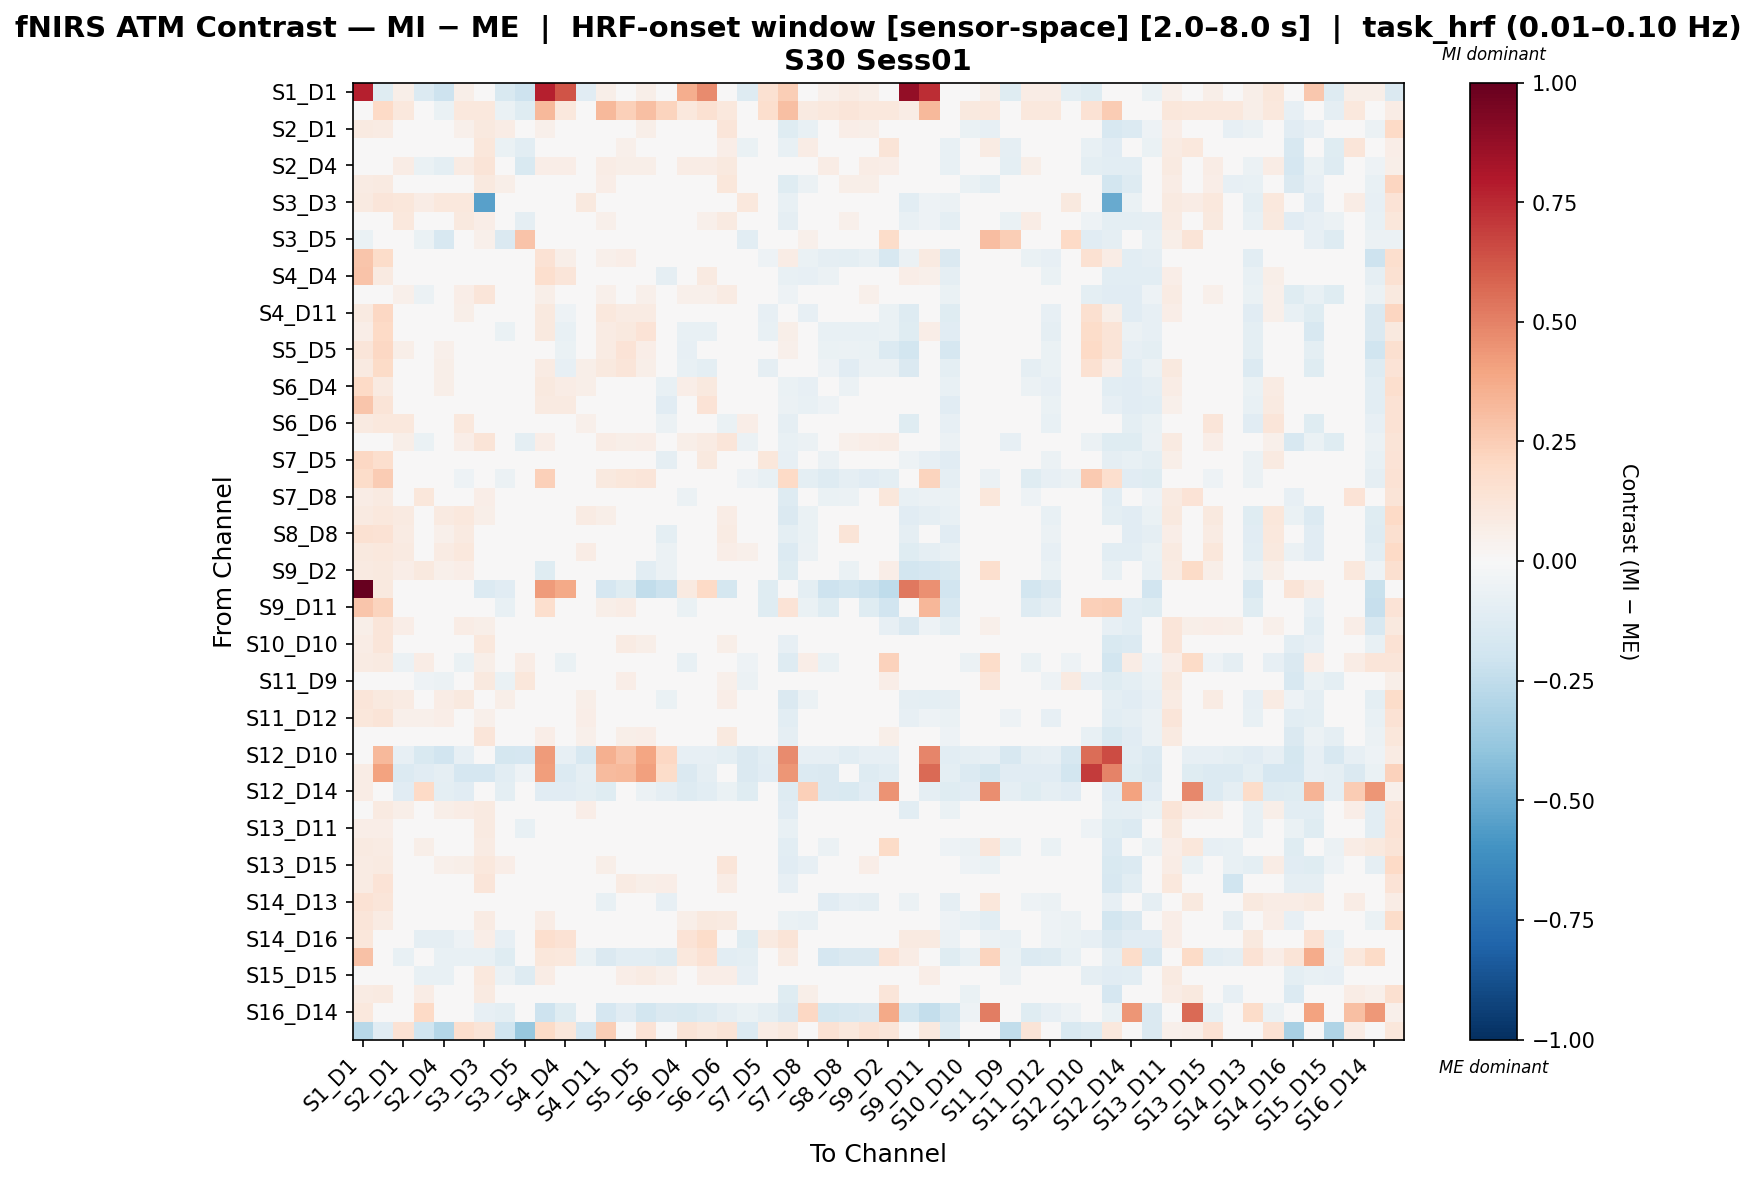

The file beside this chart, header and first rows:
, S1_D1 hbo, S1_D3 hbo, S2_D1 hbo, S2_D2 hbo, S2_D4 hbo, S3_D1 hbo, S3_D3 hbo, S3_D4 hbo, S3_D5 hbo, S4_D2 hbo, S4_D4 hbo, S4_D6 hbo, S4_D11 hbo, S5_D3 hbo, S5_D5 hbo, S5_D7 hbo, S6_D4 hbo, S6_D5 hbo, S6_D6 hbo, S6_D8 hbo, S7_D5 hbo, S7_D7 hbo, S7_D8 hbo
S1_D1 hbo, 0.7747, -0.119, 0.0616, -0.1362, -0.2064, 0.05677, 0.03743, -0.152, -0.2064, 0.78, 0.6257, -0.1099, 0.05677, 0.01325, 0.05677, 0.0471, 0.3644, 0.4735, 0.04226, -0.1275, 0.1524, 0.2477, 0.02078
S1_D3 hbo, -0.02263, 0.2008, 0.1074, -0.03927, -0.06594, 0.1074, 0.1074, -0.06594, -0.1237, 0.327, 0.1074, -0.01926, 0.327, 0.2356, 0.2989, 0.223, 0.1074, 0.1501, 0.1074, -0.0326, 0.1684, 0.3039, 0.08744
S2_D1 hbo, 0.09269, 0.08478, 0.02981, -0.01974, 0.04592, 0.05216, 0.09611, 0.07072, -0.02439, 0.0522, 0.01536, 0.0407, 0.0469, 0.04239, 0.06192, 0.00138, -0.001762, 0.04597, 0.1249, -0.0004877, -0.008971, -0.1176, -0.07448
S2_D2 hbo, -0.01218, 0.0009923, 0.00778, 0.01328, -0.04798, 0.02698, 0.1105, -0.06821, -0.1043, 0.04956, 0.005611, -0.02426, 0.00778, 0.05271, 0.04754, 0.02487, 0.01231, 0.01703, 0.06914, -0.06358, 0.02446, -0.07353, 0.078
S2_D4 hbo, -0.04527, -0.009539, 0.07603, -0.0696, -0.09727, 0.08165, 0.1272, -0.04755, -0.1523, 0.06692, 0.06481, -0.02065, 0.07603, 0.05471, 0.06067, 0.03495, 0.07603, 0.07246, 0.1009, -0.01273, 0.04016, -0.04552, -0.002804
S3_D1 hbo, 0.0825, 0.08834, 0.03908, -0.004911, 0.04899, 0.04189, 0.09882, 0.05725, -0.01958, 0.03963, 0.007161, 0.04418, 0.06678, 0.0439, 0.04766, 0.004302, 0.01236, 0.04357, 0.1161, 0.007555, -0.0002364, -0.1201, -0.05514
S3_D3 hbo, 0.09124, 0.1177, 0.1144, 0.07192, 0.1083, 0.1083, -0.5399, 0.03882, -0.01313, 0.002847, 0.01497, 0.09617, 0.04468, -0.008417, 0.01435, -0.01574, 0.01497, 0.01685, 0.004925, 0.1083, 0.004715, -0.07803, 0.01607
S3_D4 hbo, 0.03123, 0.02306, 0.1093, -0.04051, -0.00657, 0.09932, 0.06872, 0.01137, -0.09353, 0.03255, 0.03376, 0.007806, 0.05248, 0.007197, 0.04016, -0.02988, 0.02377, 0.0525, 0.09367, 0.00192, 0.01505, -0.0873, -0.03925
S3_D5 hbo, -0.06705, -0.03152, -0.007952, -0.06536, -0.16, 0.008475, 0.05117, -0.1446, 0.2868, -0.00271, -0.01914, 0.04805, -0.007952, 0.00444, -0.01041, -0.003413, -0.007952, -0.03032, 0.01651, -0.1072, 0.01639, -0.02473, 0.05199
S4_D2 hbo, 0.2741, 0.1801, 0.02385, 0.0007802, 0.03197, 0.02267, -0.02336, -0.02016, -0.00279, 0.1474, 0.057, 0.03101, 0.05054, 0.06373, 0.01339, -0.01868, -0.01035, 0.02295, -0.04648, 0.02267, -0.05464, 0.07559, -0.0656
S4_D4 hbo, 0.2856, 0.08794, 0.03315, -0.002988, 0.04464, 0.03151, 0.02011, 0.02268, -0.01122, 0.166, 0.1232, 0.03686, -0.01926, -0.02484, -0.03622, -0.08765, 0.03225, 0.08727, 0.01102, 0.005207, -0.02521, -0.0766, -0.07949
S4_D6 hbo, -0.01177, 0.002121, 0.05332, -0.06247, -0.03271, 0.06451, 0.1184, -0.04938, -0.0455, 0.05731, 0.04214, 0.02335, 0.05332, 0.0496, 0.05394, 0.02744, 0.05332, 0.05139, 0.08458, -0.01775, 0.02999, -0.05418, -0.003224
S4_D11 hbo, 0.089, 0.21, 0.02717, -0.00133, 0.04666, 0.05716, 0.02733, -0.01441, 0.003886, 0.09681, -0.05461, 0.04502, 0.105, 0.08466, 0.08342, 0.03617, -0.04739, -0.04181, 0.03326, 0.02305, -0.08355, 0.01875, -0.08208
S5_D3 hbo, 0.07023, 0.1989, 0.03705, 0.03705, 0.03705, 0.03705, -0.0009332, -0.0639, -0.04185, 0.09564, -0.07203, 0.03705, 0.0853, 0.09939, 0.1363, 0.04632, -0.07203, -0.07203, -0.04043, 0.03705, -0.07203, 0.05619, -0.0434
S5_D5 hbo, 0.1194, 0.2106, 0.05626, 0.01987, 0.05412, 0.044, -0.001547, -0.005956, -0.01917, 0.04504, -0.0645, 0.04607, 0.07893, 0.1331, 0.06616, -0.02277, -0.07871, -0.03998, -0.02715, 0.044, -0.02452, 0.05418, -0.04486
S5_D7 hbo, 0.09134, 0.1887, 0.03921, 0.04991, 0.06061, 0.04456, 0.01908, -0.02944, -0.008564, 0.08587, -0.08251, 0.06061, 0.1011, 0.1196, 0.06077, 0.01238, -0.07313, -0.09415, -0.0255, 0.03386, -0.09241, 0.0004583, -0.03165
S6_D4 hbo, 0.2028, 0.09235, 0.04575, 0.0102, 0.05857, 0.04906, 0.02894, 0.01333, 0.003751, 0.09618, 0.07416, 0.05579, -0.006035, -0.01858, -0.04136, -0.07571, 0.06753, 0.09481, 0.02221, 0.02541, -0.02164, -0.06573, -0.0831
S6_D5 hbo, 0.2795, 0.132, 0.03789, -0.00577, 0.03676, 0.0446, 0.003738, 0.01235, -0.02718, 0.08742, 0.08781, 0.02877, -0.02956, -0.03458, -0.0417, -0.1104, 0.04959, 0.1397, 0.003574, 0.01786, 0.03049, -0.05578, -0.07283
S6_D6 hbo, 0.09341, 0.1034, 0.1077, 0.02406, 0.03371, 0.1071, 0.0209, 0.03416, -0.03733, -0.02183, -0.01236, 0.05205, 0.0493, -0.03732, -0.0221, -0.0586, -0.01611, 0.0002201, -0.06636, 0.06559, -0.02068, -0.08889, -0.02608
S6_D8 hbo, -0.01109, 0.004399, 0.0578, -0.06822, -0.0116, 0.07004, 0.1277, -0.01341, -0.09817, 0.06986, 0.04662, 0.004478, 0.07175, 0.05832, 0.06614, 0.02783, 0.05916, 0.08083, 0.1211, -0.05613, 0.03902, -0.07737, -0.05594
S7_D5 hbo, 0.2068, 0.171, 0.02884, 0.0322, 0.04129, 0.03444, 0.0296, 0.006466, -0.0295, 0.02133, 0.01761, 0.032, -0.03789, -0.01801, 0.00312, -0.0897, -0.008493, 0.0961, 0.01345, 0.02368, 0.1164, -0.08087, -0.0389
S7_D7 hbo, 0.1807, 0.2507, -0.04387, -0.03052, -0.006416, -0.05264, -0.01492, -0.06074, -0.01157, 0.242, -0.009887, -0.006416, 0.09401, 0.1148, 0.1247, 0.01418, -0.03472, 0.002856, -0.04898, -0.05325, -0.07516, 0.2017, -0.09887
S7_D8 hbo, 0.07281, 0.08628, -0.004265, 0.1118, 0.03304, 0.00905, 0.06504, -0.02813, -0.01275, 0.002423, -0.04598, 0.04899, -0.03482, 0.01462, 0.0007738, -0.01264, -0.05746, -0.02969, 0.02639, -0.03353, -0.01114, -0.1271, 0.02594
S8_D6 hbo, 0.09227, 0.1079, 0.08732, 0.03576, 0.09068, 0.103, 0.05492, 0.04122, 0.006536, -0.006363, -0.02395, 0.08037, 0.05677, 0.002095, -0.0143, -0.04291, -0.02788, -0.01218, 0.07672, 0.04768, -0.04417, -0.1448, -0.06811
S8_D8 hbo, 0.1526, 0.1428, 0.08335, 0.009982, 0.0517, 0.08735, 0.01881, 0.04245, -0.03494, -0.03373, -0.02663, 0.04136, 0.02841, -0.004072, 0.001727, -0.09579, -0.04632, 0.04504, 0.08541, 0.03696, 0.03541, -0.1014, -0.07
S8_D15 hbo, 0.0966, 0.1026, 0.09278, 0.03055, 0.08285, 0.1067, 0.04133, 0.04124, 0.003973, -0.01418, -0.02873, 0.07782, 0.04936, -0.004181, -0.01508, -0.05671, -0.02876, -0.01172, 0.07012, 0.05437, -0.04319, -0.1398, -0.05516
S9_D2 hbo, 0.08989, 0.09385, 0.06498, 0.09724, 0.05321, 0.06967, 0.02165, -0.005492, 0.03767, -0.121, -0.03123, 0.04557, -0.0279, -0.02423, -0.1086, -0.05678, -0.03997, -0.03109, 0.01421, 0.0374, -0.03593, -0.1182, 0.04536
S9_D9 hbo, 1.0, 0.09739, -0.001684, -0.01467, -0.004924, -0.01467, -0.1378, -0.1143, 0.009694, 0.4251, 0.3761, -0.004924, -0.1696, -0.1219, -0.2472, -0.2185, 0.09182, 0.2024, -0.1794, -0.01467, -0.1244, -0.00917, -0.0977
S9_D11 hbo, 0.2783, 0.22, 0.007395, 0.00559, 0.01483, 0.0009687, -0.04375, -0.07124, -0.01018, 0.1647, 0.01874, 0.01483, 0.05713, 0.07289, -0.01388, -0.03155, -0.06691, -0.03569, -0.004998, -0.008274, -0.1219, 0.1382, -0.06964
S10_D9 hbo, 0.05568, 0.1227, 0.0641, 0.0244, 0.03426, 0.07435, 0.05764, -0.03155, -0.0159, -0.04362, -0.01272, 0.03958, -0.03841, 0.02666, -0.04863, -0.003881, -0.007404, -0.01167, 0.03583, 0.01985, -0.03009, -0.01803, 1.2997424968326913e-05
S10_D10 hbo, 0.07742, 0.1178, -0.005874, 0.01727, 0.04041, -0.0004947, 0.1062, 0.01697, -0.02416, 0.04822, -0.01723, 0.04041, 0.01189, 0.08431, 0.0572, 0.04468, -0.01125, 0.02095, 0.06073, -0.01744, -0.002789, -0.08101, -0.02261
S10_D12 hbo, 0.08391, 0.09045, -0.05927, 0.07222, 0.002171, -0.06538, 0.06105, -0.02023, 0.07782, 0.002819, -0.06479, 0.007783, -0.04248, 0.03559, 0.008836, -0.002053, -0.07035, -0.03609, 0.01705, -0.05333, -0.01727, -0.1297, 0.06919
S11_D9 hbo, -0.004518, 0.03626, 0.01085, -0.05283, -0.05738, 0.01743, 0.09791, -0.06647, 0.1142, 0.0427, -0.0002677, 0.03395, 0.01995, 0.06439, 0.04117, 0.04522, 0.006306, 0.025, 0.05447, -0.06091, 0.00478, -0.04286, -0.0002677
S11_D11 hbo, 0.1189, 0.1004, 0.08028, 0.01431, 0.07037, 0.09622, 0.04585, 0.05942, -0.01481, 2.901492658198848e-05, -0.01582, 0.0599, 0.02995, 0.01529, 0.02451, -0.06965, -0.03839, 0.006792, 0.06786, 0.04363, -0.0245, -0.1468, -0.05942
S11_D12 hbo, 0.1169, 0.1261, 0.05068, 0.05076, 0.07009, 0.04393, 0.05341, 0.02829, -0.009659, 0.01296, -0.02454, 0.07009, -0.007303, 0.03894, 0.01994, -0.005557, -0.04662, -0.0006277, 0.01815, 0.04393, -0.0108, -0.1063, -0.002141
S11_D13 hbo, 0.00739, 0.02145, 0.03011, -0.04495, -0.001673, 0.02891, 0.1239, -0.02153, 0.03782, 0.06557, 0.01893, 0.05172, 0.04438, 0.0559, 0.06289, 0.02443, 0.02029, 0.04328, 0.0945, -0.03186, 0.02321, -0.09209, -0.02981
S12_D10 hbo, -0.02403, 0.3205, -0.08511, -0.1511, -0.1896, -0.08511, -0.04284, -0.1731, -0.1676, 0.4281, -0.08511, -0.1621, 0.3568, 0.2916, 0.3979, 0.2035, -0.08511, -0.08002, -0.09651, -0.1456, -0.1024, 0.4717, -0.08511
S12_D12 hbo, 0.07314, 0.3997, -0.1348, -0.1125, -0.0904, -0.165, -0.1652, -0.1017, -0.05138, 0.4192, -0.1348, -0.0904, 0.3185, 0.3276, 0.4085, 0.18, -0.1407, -0.08733, -0.01575, -0.1464, -0.1106, 0.4383, -0.1405
S12_D14 hbo, 0.07119, 0.04014, -0.1155, 0.2006, -0.09469, -0.1103, -0.0272, -0.09988, -0.03302, -0.1155, -0.1155, -0.09469, -0.1207, -0.01522, -0.05593, -0.09217, -0.1284, -0.1077, -0.06354, -0.1207, 0.006818, -0.1258, 0.2405
S13_D6 hbo, 0.04931, 0.08744, 0.05473, 0.03525, 0.05807, 0.0743, 0.08734, -0.01634, -0.0243, 0.02619, -0.0199, 0.06366, 0.0178, 0.0412, 0.01355, -0.001189, -0.01476, -0.009942, 0.04842, 0.02407, -0.03019, -0.1102, -0.001189
S13_D11 hbo, 0.06694, 0.06879, 0.01646, 0.01646, 0.03995, 0.03995, 0.08835, 0.03428, -0.07451, 0.03995, 0.01685, 0.03995, 0.01646, 0.01769, 0.02371, 0.01429, 0.01646, -0.006247, 0.04885, 0.03995, -0.0176, -0.07211, -0.009201
S13_D13 hbo, 0.09083, 0.08588, -0.03691, 0.06213, 0.01347, -0.02579, 0.08113, 0.002301, -0.002092, 0.01902, -0.03138, 0.01347, -0.03138, 0.03405, 0.02984, 0.006177, -0.03691, -0.003562, 0.04176, -0.03698, -0.0006682, -0.1031, 0.03358
S13_D15 hbo, 0.0847, 0.0922, 0.03576, -0.009307, 0.05459, 0.05715, 0.105, 0.06356, -0.0151, 0.044, 0.01473, 0.04986, 0.05697, 0.04491, 0.04835, 0.01251, 0.009638, 0.04157, 0.1229, 0.01035, -0.01208, -0.116, -0.08538
S14_D12 hbo, 0.08284, 0.1355, -0.01058, 0.01221, 0.03499, -0.02197, 0.1185, 0.0236, -0.02959, 0.04639, 0.0008154, 0.03499, 0.0008154, 0.08464, 0.06128, 0.06348, -0.01058, 0.03444, 0.0713, 0.0008154, 0.004864, -0.0804, -0.004881
S14_D13 hbo, 0.1445, 0.1216, -0.006419, 0.03328, -0.01027, -0.01621, 0.001235, -0.04479, -0.03036, 0.01121, 0.005234, -0.01027, -0.07802, 0.006024, -0.008857, -0.08575, -0.008733, 0.03016, -0.03798, -0.0278, 0.01682, -0.004555, 0.003757
S14_D14 hbo, 0.1185, 0.08106, 0.01677, -0.01646, 0.03256, 0.00682, 0.08258, 0.03618, -0.01906, 0.07788, 0.04965, 0.02935, 0.04282, 0.0329, 0.03262, -0.005575, 0.05841, 0.0948, 0.09098, -0.01536, 0.0364, -0.06385, -0.07569
S14_D16 hbo, 0.1156, 0.02044, -0.02458, -0.09003, -0.09277, -0.05203, 0.07021, -0.08018, -0.02818, 0.1711, 0.1467, 0.004625, -0.02186, 0.03643, 0.03454, 0.00752, 0.1369, 0.1862, 0.0428, -0.1182, 0.08647, 0.1286, -0.04577
S15_D13 hbo, 0.2933, 0.03975, -0.07346, 0.03132, -0.07633, -0.07267, -0.07276, -0.1225, -0.04671, 0.1095, 0.1045, -0.06902, -0.142, -0.1041, -0.1027, -0.1325, 0.1017, 0.1454, -0.1047, -0.09458, -0.01407, 0.08197, 0.01616
S15_D15 hbo, -0.00242, 0.03958, 0.03122, -0.07088, -0.07088, 0.03061, 0.1061, -0.05908, -0.1255, 0.07751, 0.03621, -0.03957, 0.02124, 0.0639, 0.07826, 0.05073, 0.02623, 0.06253, 0.07023, -0.07905, 0.04377, 0.02124, -0.01945
S15_D16 hbo, 0.08246, 0.08763, -0.02557, 0.07603, 0.0265, -0.02716, 0.08688, 0.003336, -0.02059, 0.02777, -0.03676, 0.03209, -0.008004, 0.04329, 0.03653, 0.003204, -0.03164, 0.000604, 0.04152, -0.02605, -0.001996, -0.1227, 0.05649
S16_D14 hbo, 0.1064, 0.03806, -0.04328, 0.2015, -0.0353, -0.04923, -0.0784, -0.09586, -0.02137, -0.2078, -0.1202, -0.0353, -0.1643, -0.1111, -0.1863, -0.1467, -0.1512, -0.1255, -0.09102, -0.06883, -0.101, -0.1408, 0.2053
S16_D16 hbo, -0.2784, -0.116, 0.1481, -0.2009, -0.2871, 0.1642, 0.1261, -0.1987, -0.3756, 0.1931, 0.1148, -0.1655, 0.2494, 0.03212, 0.133, 0.04721, 0.1255, 0.104, 0.1266, -0.1354, 0.07077, 0.09815, 0.04721
